Dataset: images (GitHub, EnzoN7/Image-classification). Classes: apricot, avocado, blueberries, cherries, kiwi, peaches, strawberries, watermelons, apples.

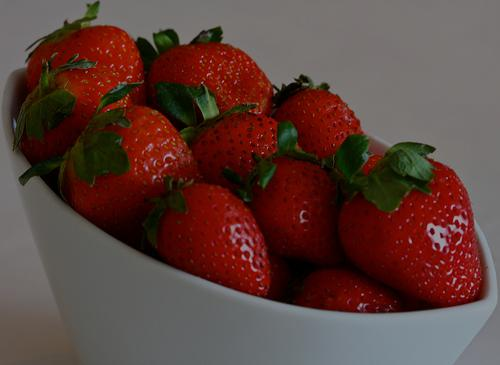
Label: strawberries

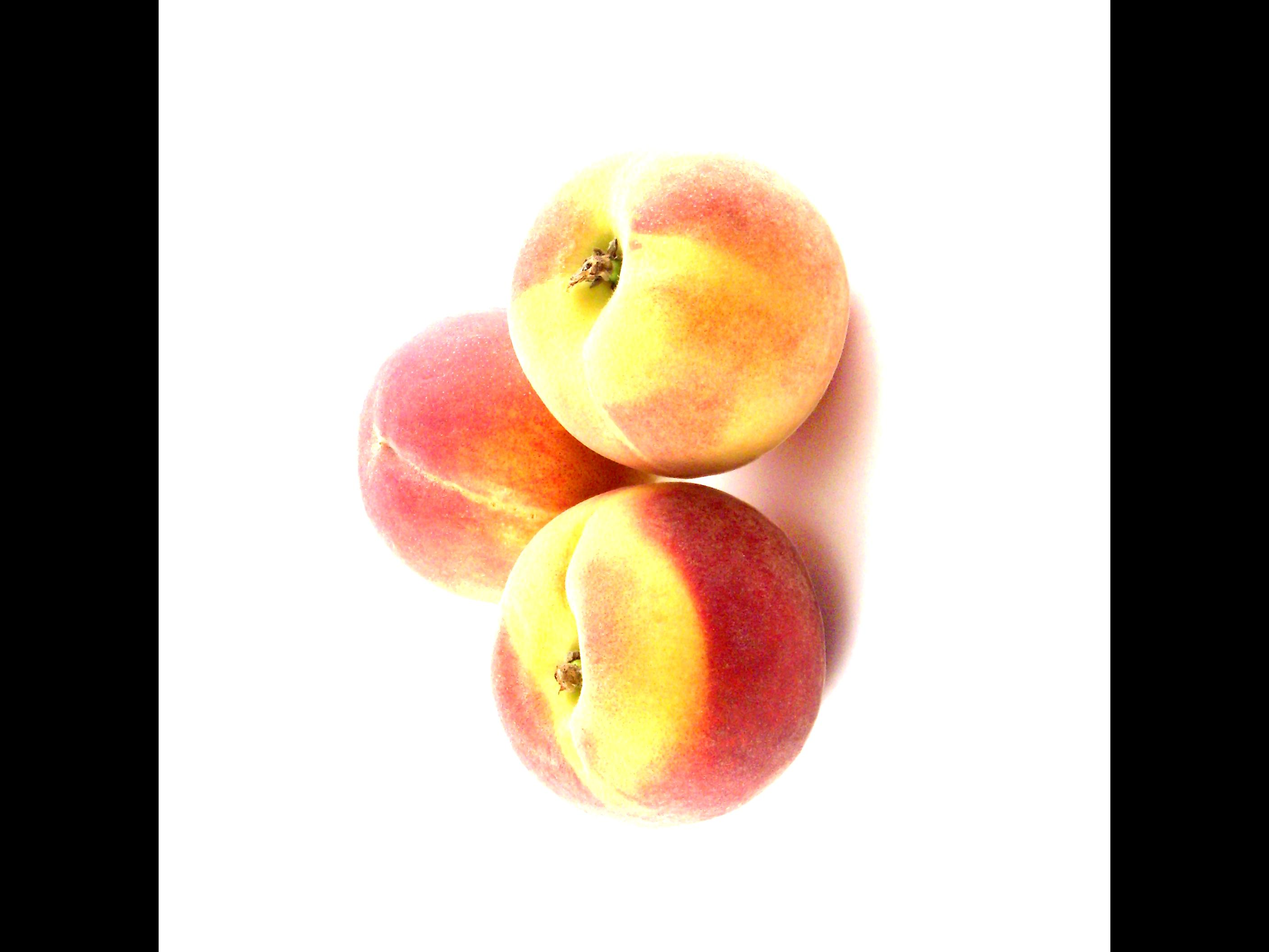
Label: peaches

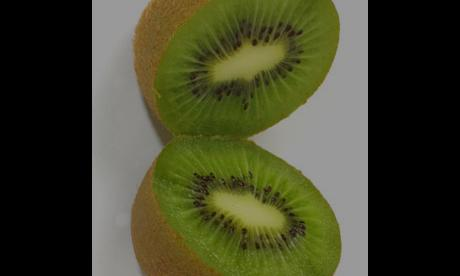
Label: kiwi

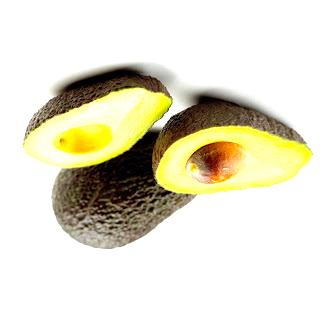
Label: avocado

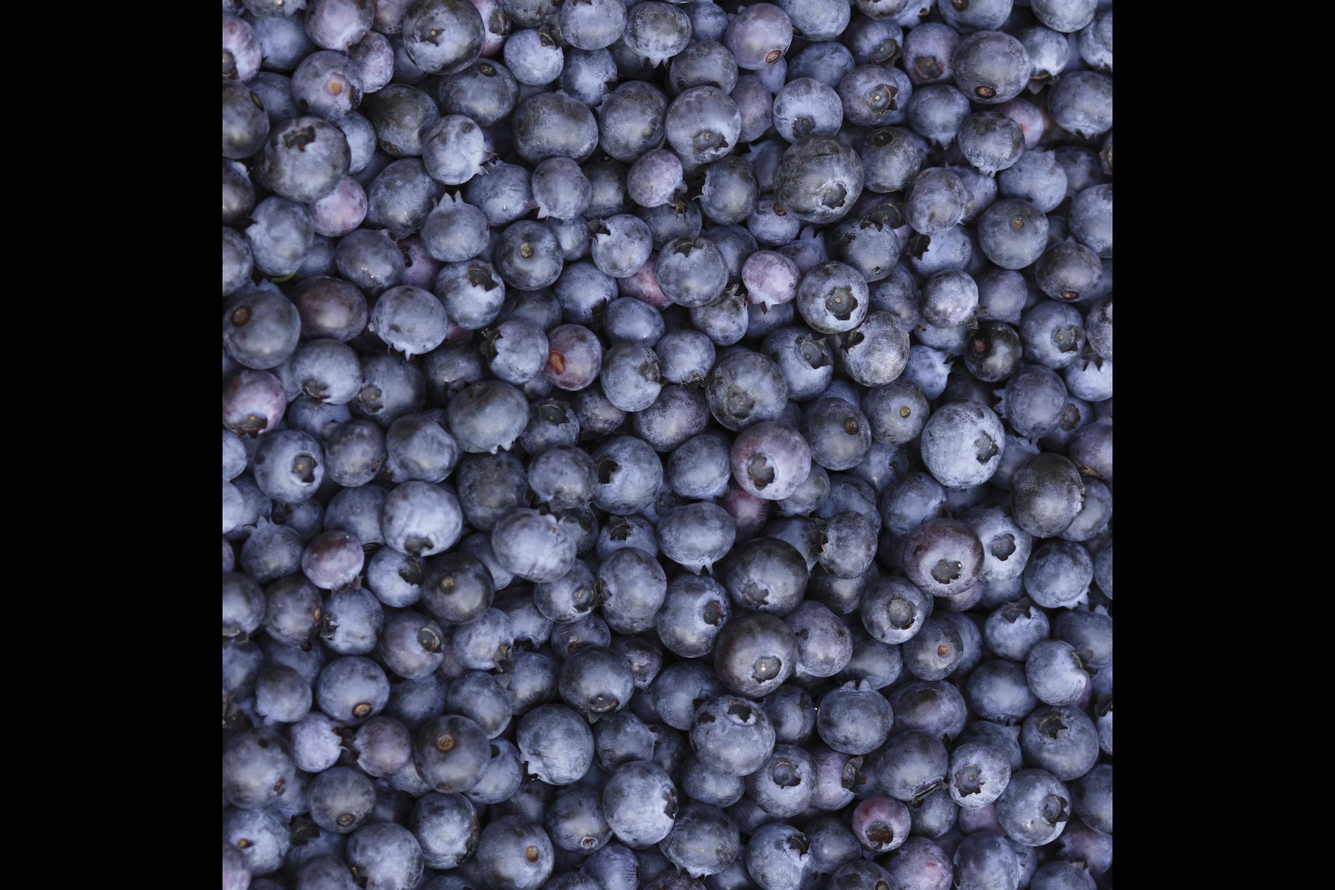
Label: blueberries

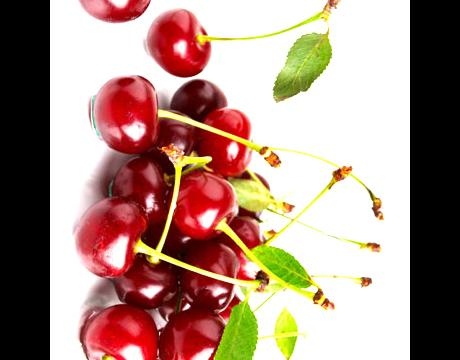
Label: cherries
